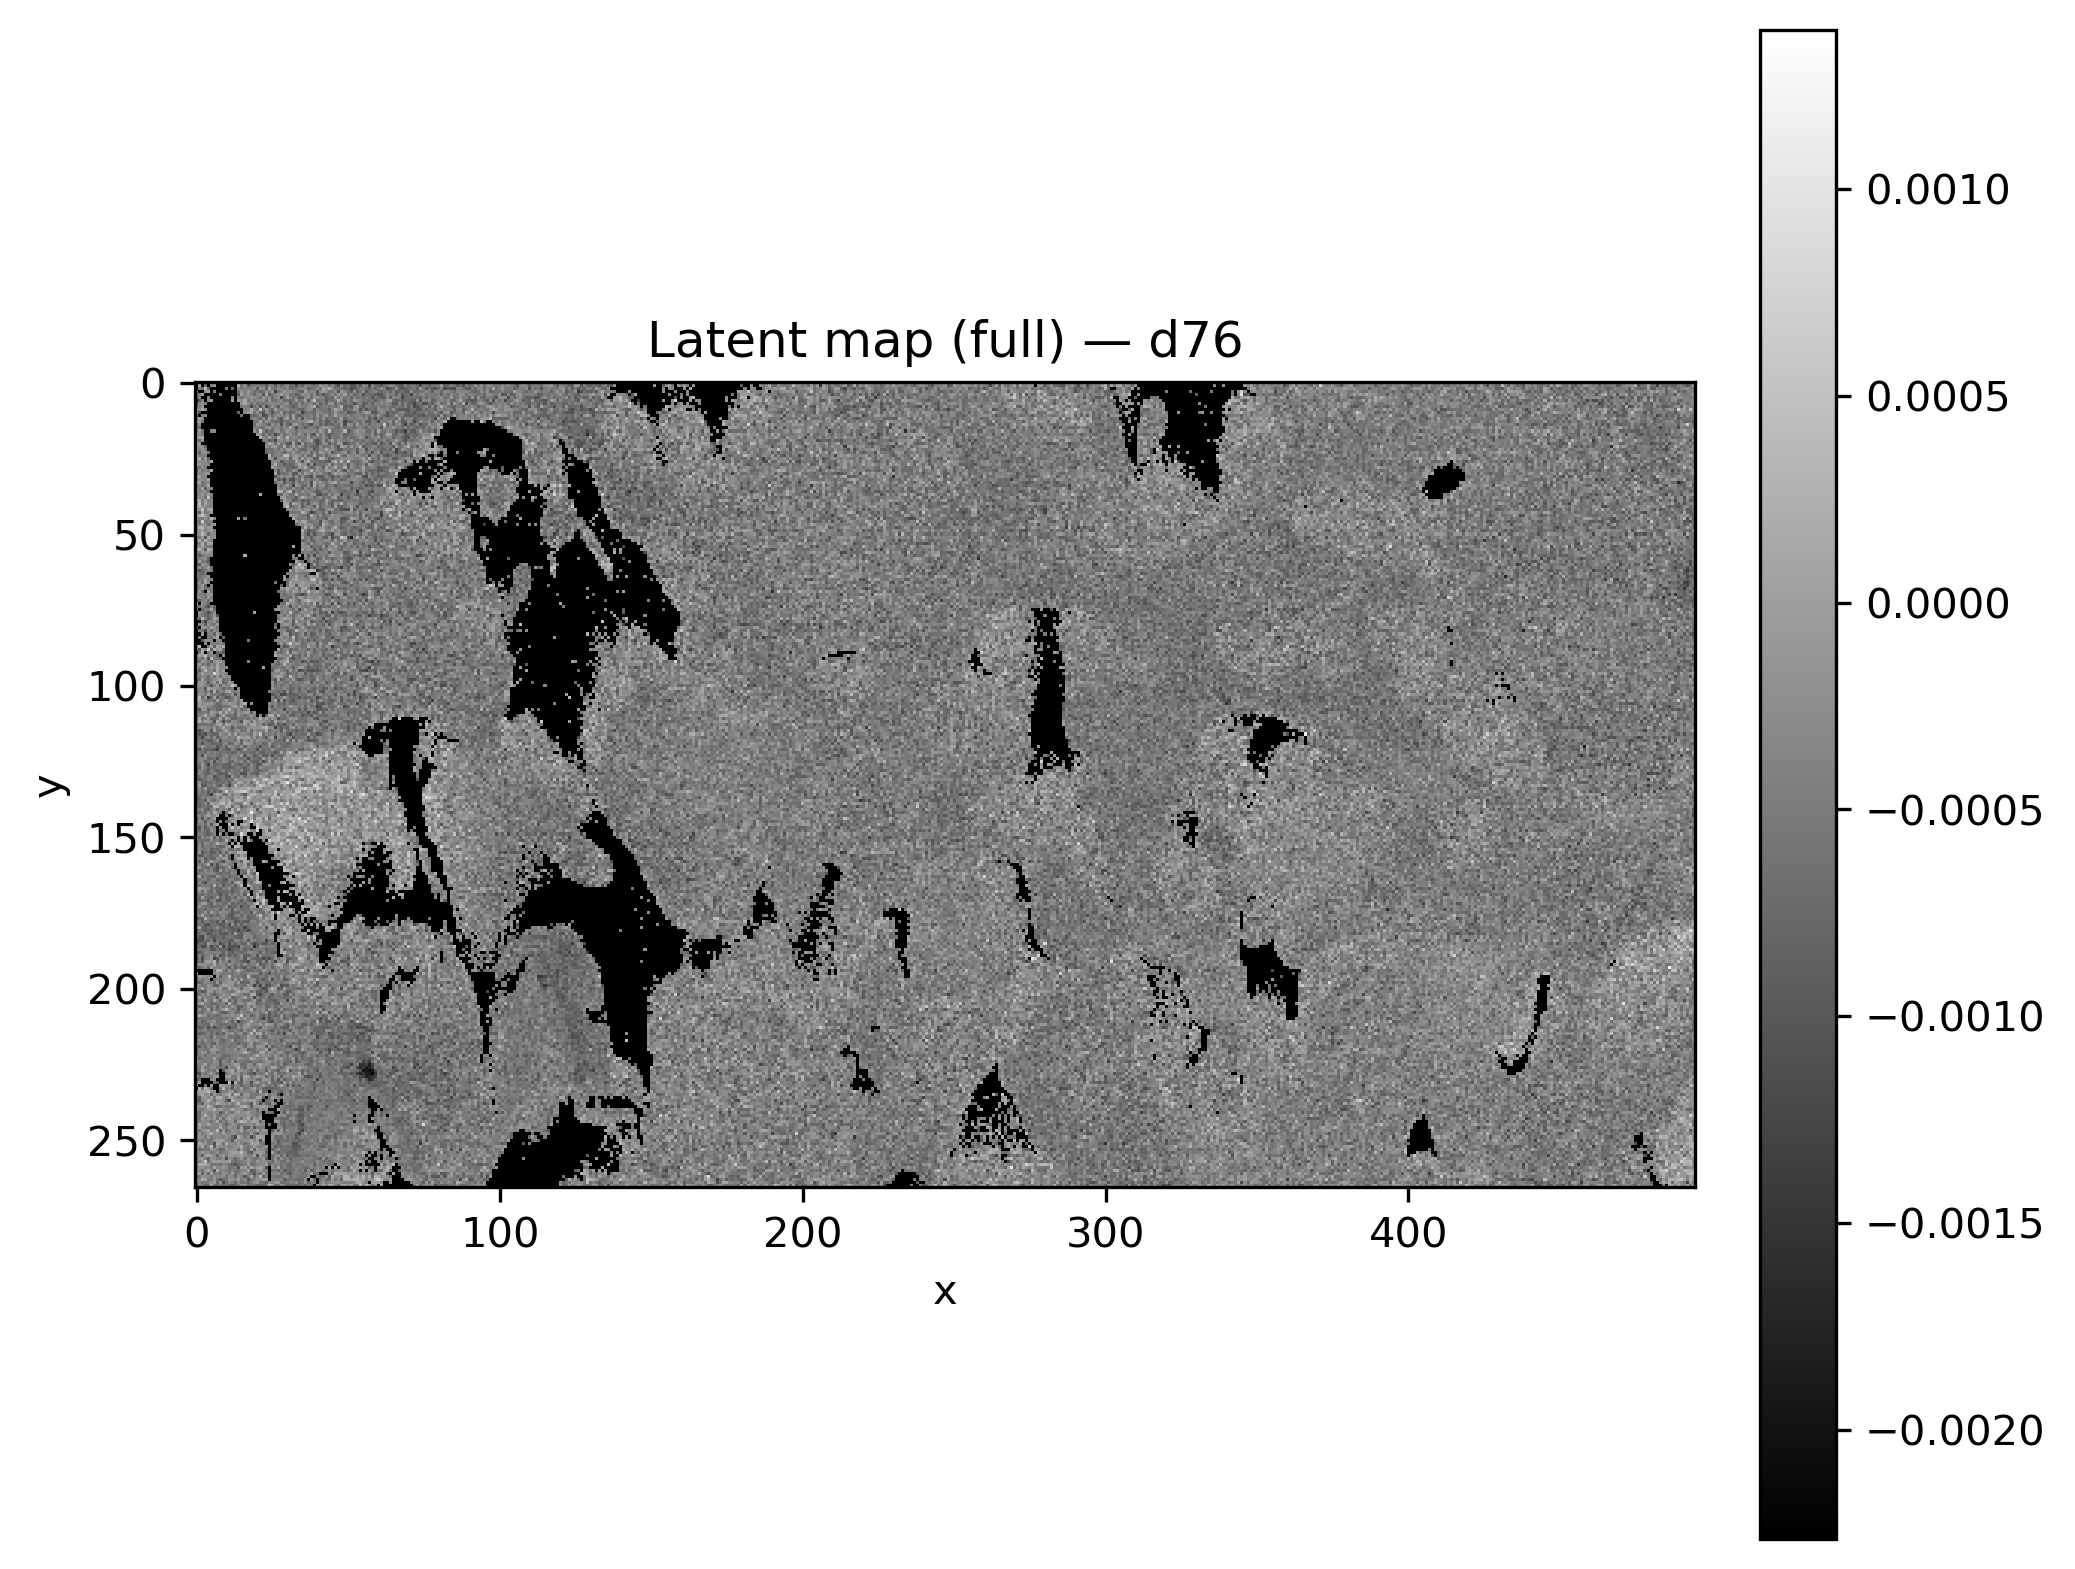

Values plotted in this chart, from the file beside it:
x, y, latent_d76
0, 0, 
1, 0, 
2, 0, 
3, 0, 
4, 0, 
5, 0, 
6, 0, 
7, 0, 
8, 0, 
9, 0, 
10, 0, -0.000689
11, 0, 
12, 0, 
13, 0, 
14, 0, 3.7712045e-05
15, 0, -0.0005172
16, 0, -0.0001716
17, 0, -0.0004625
18, 0, -0.0006267
19, 0, -0.0003991
20, 0, -2.0622276e-05
21, 0, -0.0005029
22, 0, -0.0001622
23, 0, -0.0007965
24, 0, -0.0007201
25, 0, -0.001014
26, 0, -0.0003435
27, 0, -0.0004093
28, 0, -0.0005233
29, 0, -9.9587254e-05
30, 0, -0.0009191
31, 0, -0.000462
32, 0, -0.0002048
33, 0, -0.0009302
34, 0, -0.0005283
35, 0, -0.0006882
36, 0, -0.0002713
37, 0, -0.0006681
38, 0, -0.0005761
39, 0, -0.0003971
40, 0, -0.0004703
41, 0, -0.0006642
42, 0, -0.0007707
43, 0, -0.0008617
44, 0, -0.0006756
45, 0, -0.0003925
46, 0, -0.0006853
47, 0, -0.0009185
48, 0, -0.001002
49, 0, -0.0004746
50, 0, -0.0004364
51, 0, 3.4733675e-05
52, 0, -0.000616
53, 0, -0.0003303
54, 0, -0.0004839
55, 0, -0.0005496
56, 0, -0.0005949
57, 0, -0.0008944
58, 0, -0.0004277
59, 0, 0.0001848
... 131,610 more rows
